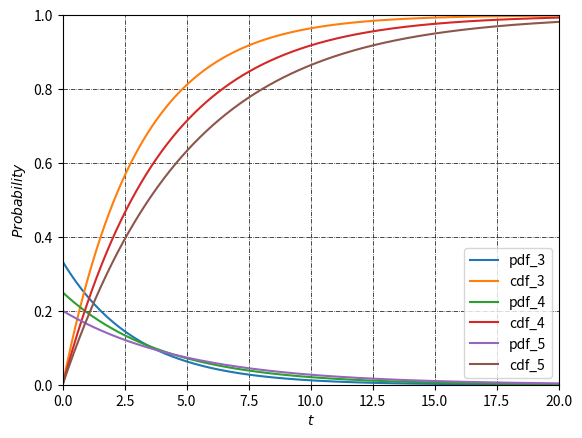

This figure's Python source:
"""
created by Ding Lingke A0189238N

11/11/2019
"""

import numpy as np
import matplotlib.pyplot as plt

def ft(expected, t):
    lam = 1 / expected
    return lam * np.exp(- lam * t)

def Ft(expected, t):
    lam = 1 / expected
    return 1 - np.exp( - lam * t)

def pdf_cdf():
    t = np.linspace(0, 20, 10000)
    
    plt.figure()
    plt.xlim([0, 20])
    plt.ylim([0, 1])
    plt.grid(color='black', linestyle='-.', linewidth=0.5)
    pdf_3, =plt.plot(t, ft(3, t))
    cdf_3, =plt.plot(t, Ft(3, t))
    
    pdf_4, =plt.plot(t, ft(4, t))
    cdf_4, =plt.plot(t, Ft(4, t))
    
    pdf_5, =plt.plot(t, ft(5, t))
    cdf_5, =plt.plot(t, Ft(5, t))
    
    plt.legend((pdf_3, cdf_3, pdf_4, cdf_4, pdf_5, cdf_5), ('pdf_3', 'cdf_3', 'pdf_4', 'cdf_4', 'pdf_5', 'cdf_5'))
    
    plt.xlabel('$t$')
    plt.ylabel('$Probability$')
    plt.show()

def probability_beyond_x_years(x):
    print("This is the probability of a component that lasts beyong", x, "years")
    
    print("If the expected lifetime is 3, the probability is", 1 - Ft(3, x))
    print("If the expected lifetime is 4, the probability is", 1 - Ft(4, x))
    print("If the expected lifetime is 5, the probability is", 1 - Ft(5, x))
    
if __name__ == '__main__':
    pdf_cdf()
    x = 5
    probability_beyond_x_years(x)
